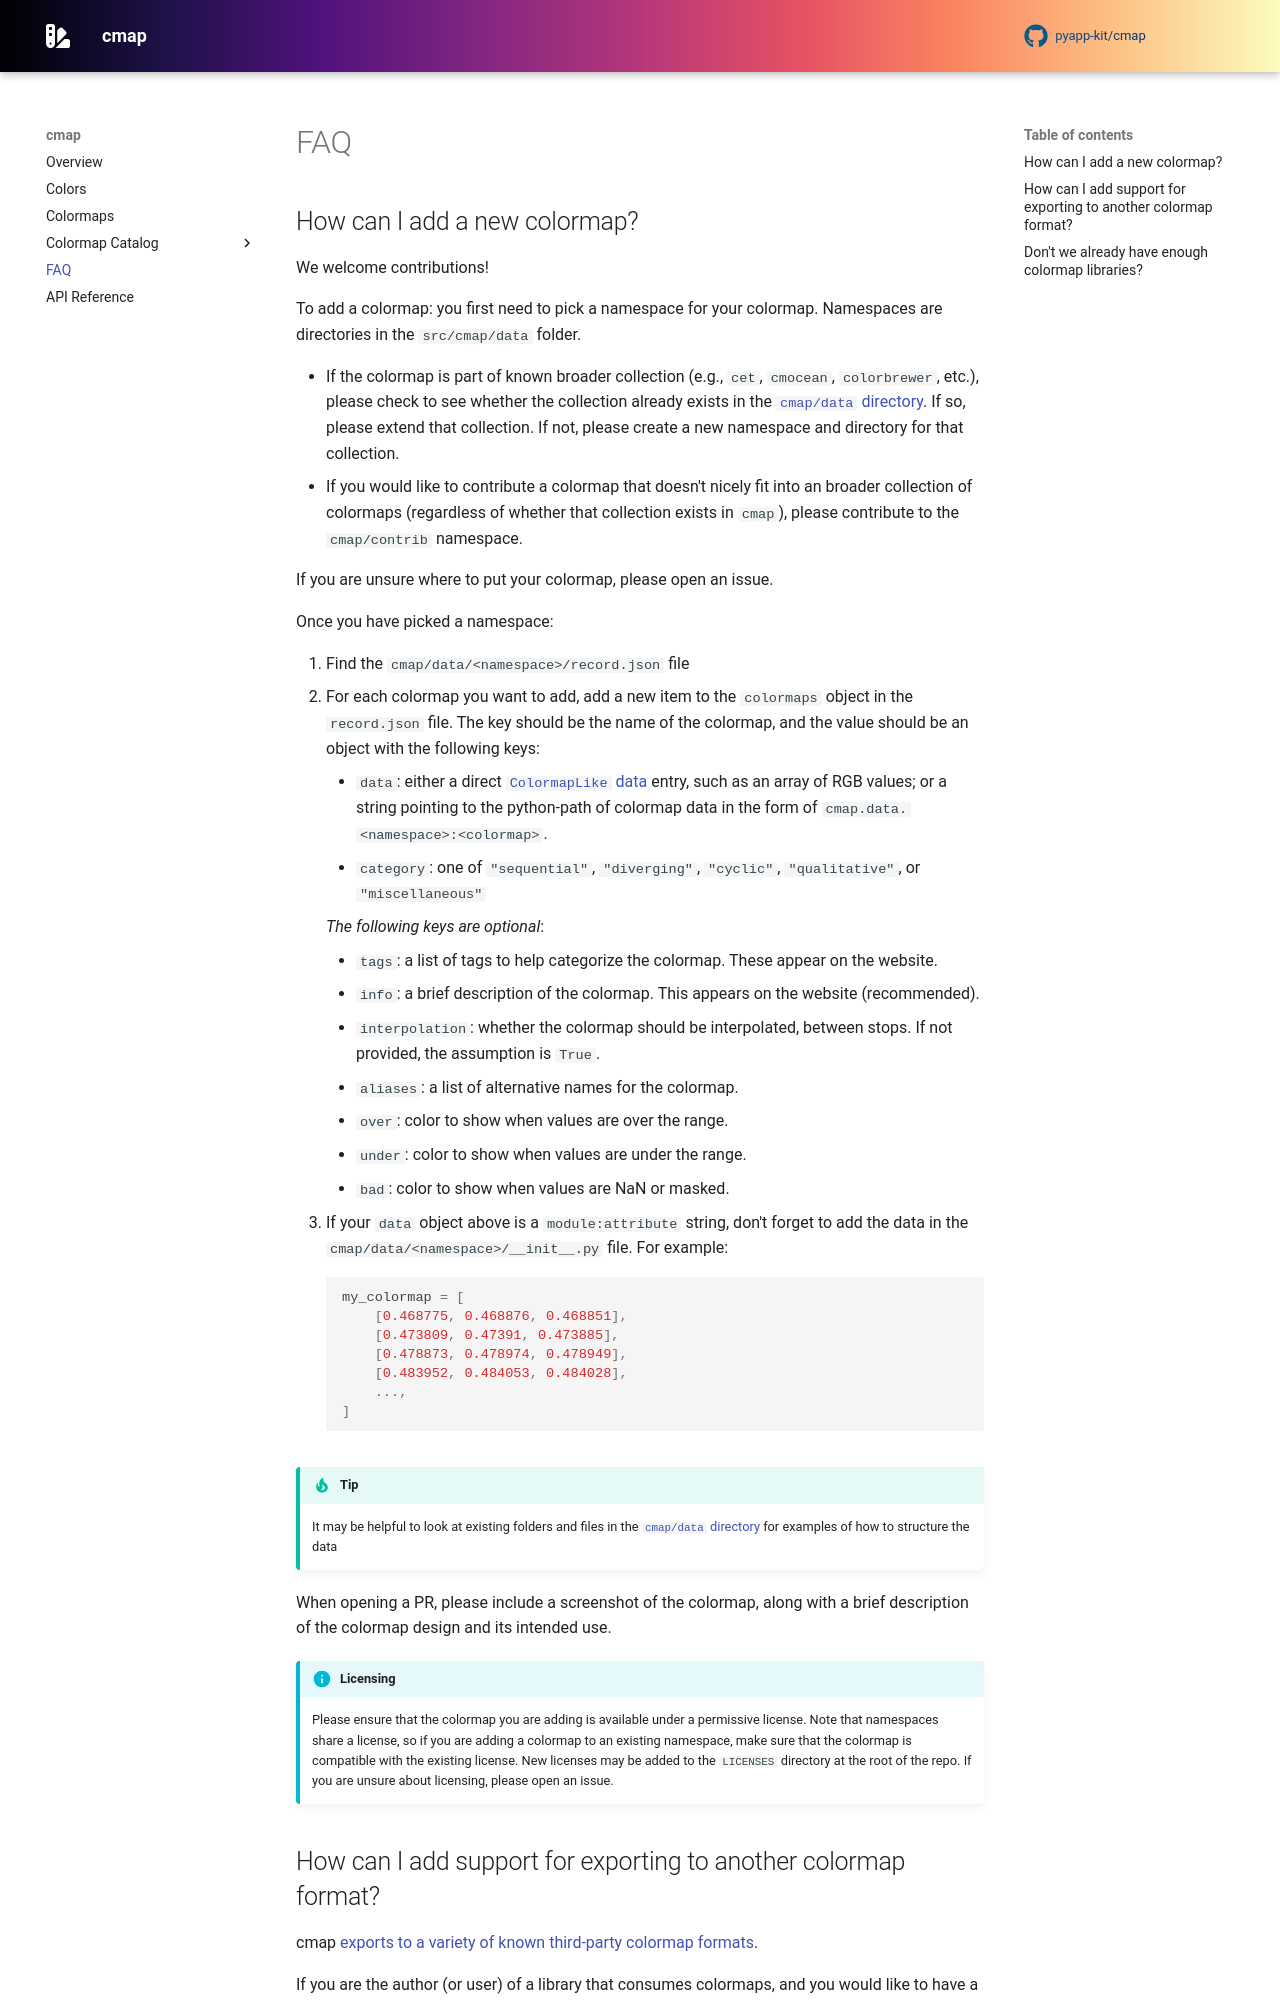

repository: pyapp-kit/cmap · page: faq/index.html · generator: mkdocs

# FAQ

## How can I add a new colormap?

We welcome contributions!

To add a colormap: you first need to pick a namespace for your colormap.
Namespaces are directories in the `src/cmap/data` folder.

- If the colormap is part of known broader collection (e.g., `cet`, `cmocean`,
  `colorbrewer`, etc.), please check to see whether the collection already
  exists in the [`cmap/data`
  directory](https://github.com/pyapp-kit/cmap/tree/main/src/cmap/data).  If so,
  please extend that collection. If not, please create a new namespace and
  directory for that collection.
- If you would like to contribute a colormap that doesn't nicely fit into an
  broader collection of colormaps (regardless of whether that collection exists
  in `cmap`), please contribute to the `cmap/contrib` namespace.

If you are unsure where to put your colormap, please open an issue.

Once you have picked a namespace:

1. Find the `cmap/data/<namespace>/record.json` file
1. For each colormap you want to add, add a new item to the `colormaps` object
   in the `record.json` file.  The key should be the name of the colormap, and
   the value should be an object with the following keys:
      - `data`: either a direct
         [`ColormapLike` data](colormaps.md#colormaplike-objects)
         entry, such as an array of RGB values; or a
         string pointing to the python-path of colormap data in the form of
         `cmap.data.<namespace>:<colormap>`.
      - `category`: one of `"sequential"`, `"diverging"`, `"cyclic"`,
         `"qualitative"`, or `"miscellaneous"`

      _The following keys are optional_:

      - `tags`: a list of tags to help categorize the colormap.  These appear on
         the website.
      - `info`: a brief description of the colormap.  This appears on the
         website (recommended).
      - `interpolation`: whether the colormap should be interpolated, between
         stops. If not provided, the assumption is `True`.
      - `aliases`: a list of alternative names for the colormap.
      - `over`: color to show when values are over the range.
      - `under`: color to show when values are under the range.
      - `bad`: color to show when values are NaN or masked.

1. If your `data` object above is a `module:attribute` string, don't forget to add
   the data in the `cmap/data/<namespace>/__init__.py` file.  For example:

    ```python
    my_colormap = [
        [0.468775, 0.468876, 0.468851],
        [0.473809, 0.47391, 0.473885],
        [0.478873, 0.478974, 0.478949],
        [0.483952, 0.484053, 0.484028],
        ...,
    ]
    ```

!!!tip
    It may be helpful to look at existing folders and files in the
    [`cmap/data` directory](https://github.com/pyapp-kit/cmap/tree/main/src/cmap/data)
    for examples of how to structure the data

When opening a PR, please include a screenshot of the colormap, along
with a brief description of the colormap design and its intended use.

!!!info "Licensing"
    Please ensure that the colormap you are adding is available
    under a permissive license.  Note that namespaces share a license, so if you
    are adding a colormap to an existing namespace, make sure that the
    colormap is compatible with the existing license.  New licenses may be added
    to the `LICENSES` directory at the root of the repo.  If you are unsure
    about licensing, please open an issue.
